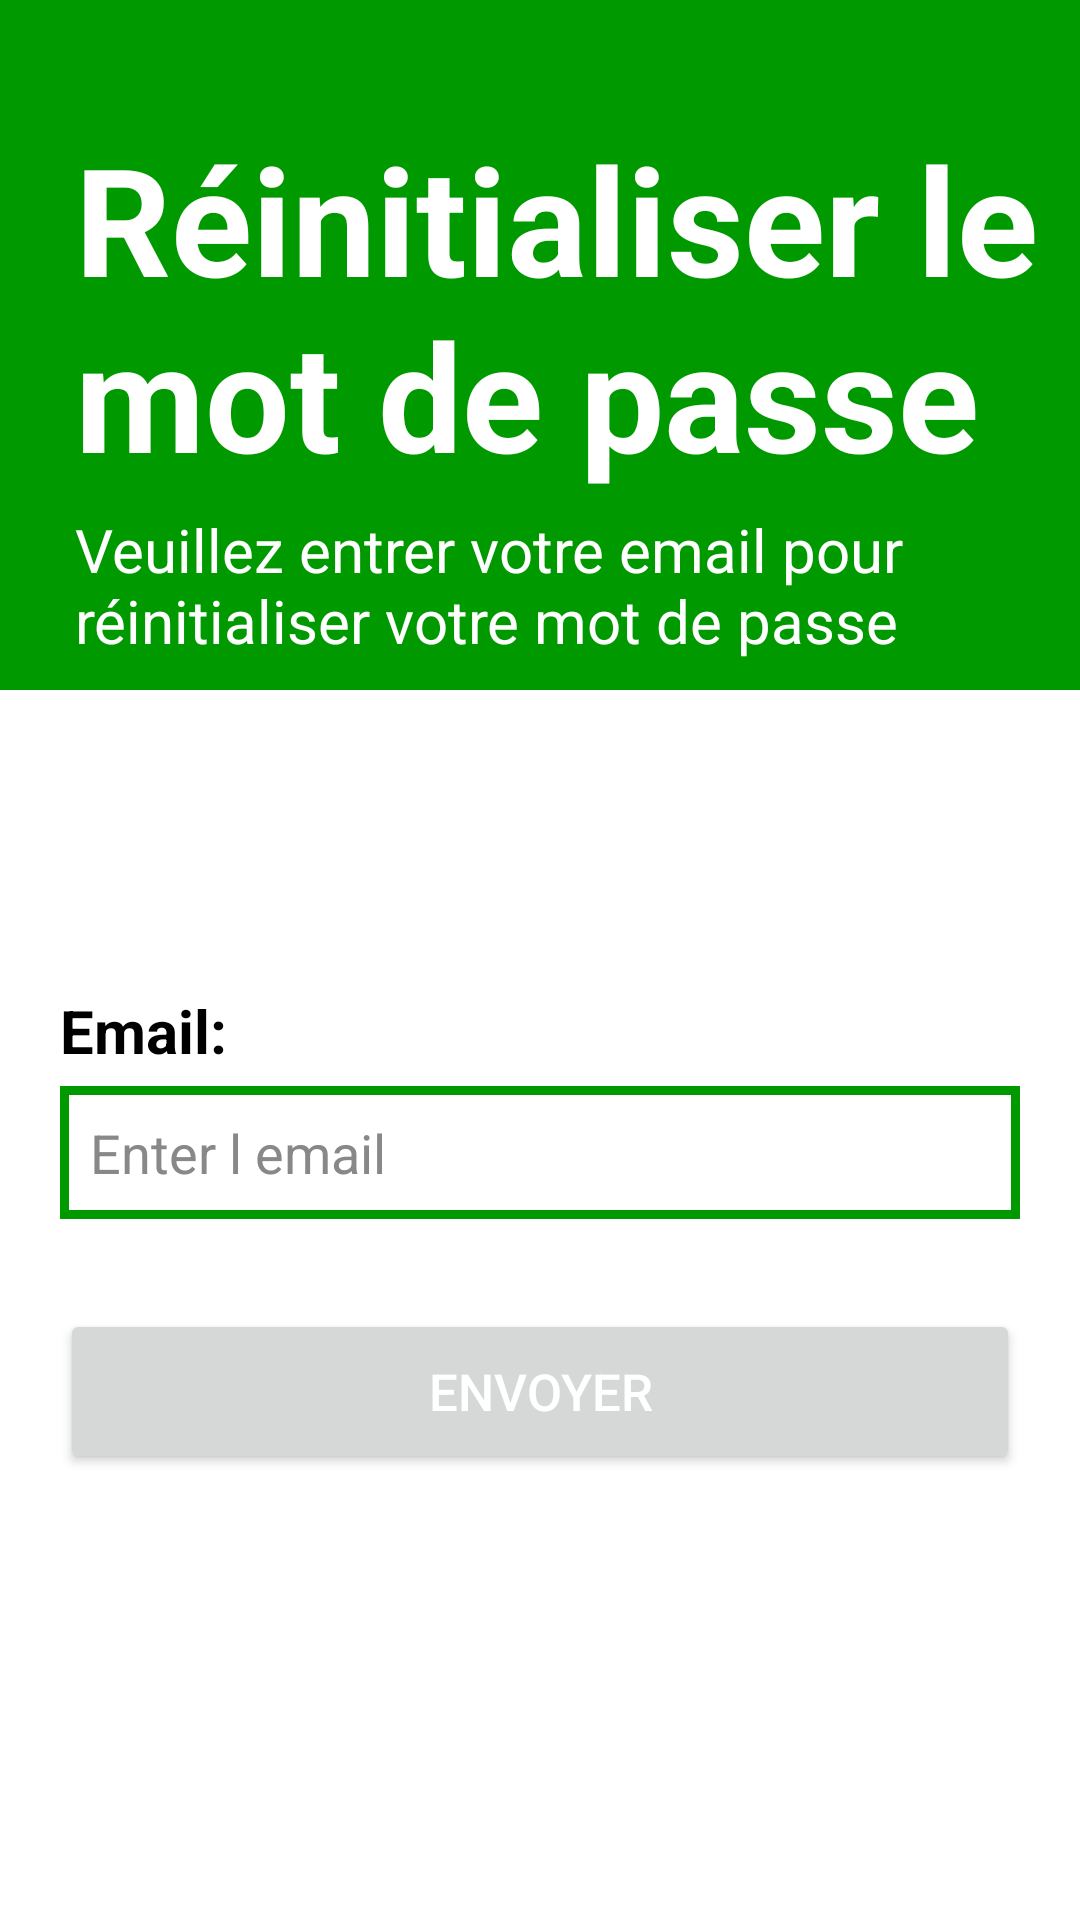

Here is an Android app screen rendered from its layout file. Give the layout XML and the strings, colors and styles it references.
<!-- AndroidManifest.xml: application theme Theme.Chat_app -->
<!-- res/layout/activity_reset_password.xml -->
<?xml version="1.0" encoding="utf-8"?>
<LinearLayout xmlns:android="http://schemas.android.com/apk/res/android"
    xmlns:app="http://schemas.android.com/apk/res-auto"
    xmlns:tools="http://schemas.android.com/tools"
    android:layout_width="match_parent"
    android:layout_height="match_parent"
    android:orientation="vertical"
    tools:context=".ResetPassword">

    <LinearLayout
        android:layout_width="match_parent"
        android:layout_height="230dp"
        android:background="@color/color_app"
        android:gravity="center_vertical"
        android:orientation="vertical"
        >
        <TextView
            android:layout_width="wrap_content"
            android:layout_height="wrap_content"
            android:text="@string/resetPassword"
            android:textSize="50dp"
            android:textColor="@color/white"
            android:textStyle="bold"
            android:layout_gravity="center_vertical"
            android:layout_marginLeft="25dp"
            android:layout_marginTop="30dp"/>

        <TextView
            android:layout_width="wrap_content"
            android:layout_height="wrap_content"
            android:text="@string/resetPasswordDesc"
            android:textSize="20dp"
            android:textColor="@color/white"
            android:layout_marginLeft="25dp"
            android:layout_marginTop="5dp"/>


    </LinearLayout>

    <LinearLayout
        android:layout_width="match_parent"
        android:layout_height="match_parent"
        android:orientation="vertical"
        >
        <TextView
            android:layout_width="wrap_content"
            android:layout_height="wrap_content"
            android:text="@string/email"
            android:textSize="20dp"
            android:textStyle="bold"
            android:textColor="@color/black"
            android:layout_marginTop="100dp"
            android:layout_marginLeft="20dp"/>

        <EditText
            android:id="@+id/res_email"
            android:layout_width="match_parent"
            android:layout_height="wrap_content"
            android:hint="@string/enter_email"
            android:padding="10dip"
            android:background="@drawable/style_edittext"
            android:textColor="@color/black"
            android:textColorHint="@color/gray"
            android:inputType="textEmailAddress"
            android:layout_marginLeft="20dp"
            android:maxLines="1"
            android:layout_marginRight="20dp"
            android:layout_marginTop="5dp"/>
        <Button
            android:layout_width="320dp"
            android:layout_height="55dp"
            android:text="@string/send"
            android:clickable="true"
            android:onClick="resetPassword"
            android:textSize="17dp"
            android:textColor="@color/white"
            android:layout_gravity="center"
            android:layout_marginTop="30dp"/>

    </LinearLayout>

</LinearLayout>
<!-- resources referenced by this layout -->
<resources>
  <color name="black">#FF000000</color>
  <color name="color_app">#009900</color>
  <color name="gray">#888888</color>
  <color name="white">#FFFFFFFF</color>
  <!-- drawable style_edittext (drawable) -->
  <?xml version="1.0" encoding="utf-8"?>
  <shape xmlns:android="http://schemas.android.com/apk/res/android"
      android:shape="rectangle" android:padding="15dp">
  
      <solid android:color="#FFFFFF" />
      <corners
          android:bottomRightRadius="0dp"
          android:bottomLeftRadius="0dp"
          android:topLeftRadius="0dp"
          android:topRightRadius="0dp" />
      <stroke android:width="3dip" android:color="@color/color_app" />
  </shape>
  <string name="email">Email:</string>
  <string name="enter_email">Enter l email</string>
  <string name="resetPassword">Réinitialiser le mot de passe</string>
  <string name="resetPasswordDesc">Veuillez entrer votre email pour réinitialiser votre mot de passe</string>
  <string name="send">Envoyer</string>
  <style name="Theme.Chat_app" parent="Theme.MaterialComponents.DayNight.DarkActionBar">
          
          <item name="colorPrimary">@color/color_app</item>
          <item name="colorPrimaryVariant">@color/color_app</item>
          <item name="colorOnPrimary">@color/white</item>
          
          <item name="colorSecondary">@color/color_app</item>
          <item name="colorSecondaryVariant">@color/teal_700</item>
          <item name="colorOnSecondary">@color/black</item>
          
          <item name="android:statusBarColor" tools:targetApi="l">?attr/colorPrimaryVariant</item>
          
      </style>
  <color name="teal_700">#FF018786</color>
</resources>
